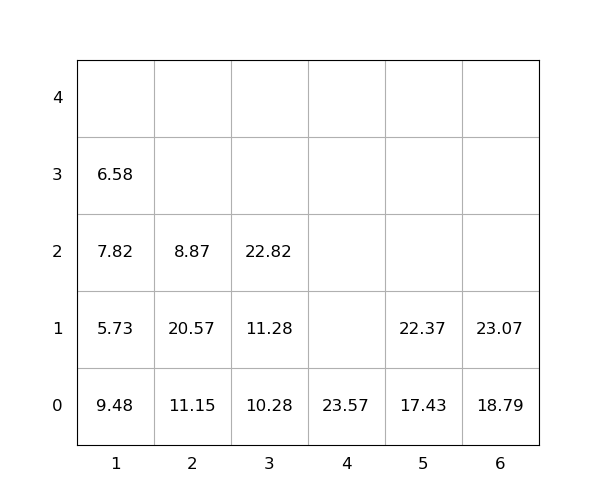

The data file committed next to this chart (first rows):
idx, loc_x, loc_y, loc_z, weight, group, score, seq, reloc, size(ft)
1, 3, 0, 0, 10.28, 0, 10.28, 0, 0, 20
2, 6, 0, 0, 18.79, 0, 18.79, 0, 0, 20
3, 2, 0, 0, 11.15, 0, 11.15, 0, 1.0, 20
4, 1, 0, 0, 9.48, 0, 9.48, 0, 1.0, 20
5, 2, 0, 1, 20.57, 0, 20.57, 0, 1.0, 20
6, 4, 0, 0, 23.57, 0, 23.57, 0, 0, 20
7, 1, 0, 1, 5.73, 0, 5.73, 0, 1.0, 20
8, 2, 0, 2, 8.87, 0, 8.87, 0, 1.0, 20
9, 3, 0, 1, 11.28, 0, 11.28, 0, 0, 20
10, 1, 0, 2, 7.82, 0, 7.82, 0, 1.0, 20
11, 5, 0, 0, 17.43, 0, 17.43, 1, 0, 20
12, 5, 0, 1, 22.37, 0, 22.37, 2, 0, 20
13, 6, 0, 1, 23.07, 0, 23.07, 3, 0, 20
14, 3, 0, 2, 22.82, 0, 22.82, 4, 0, 20
15, 1, 0, 3, 6.58, 0, 6.58, 5, 1.0, 20
